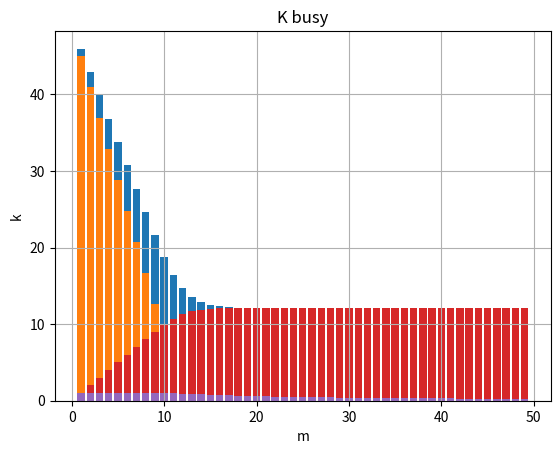

Source code (Python):
import matplotlib.pyplot as plt

R = [1, 8, 11, 9]
G = [1, 5, 8, 6]
B = [3, 7, 11, 8]
RGB = [5, 20, 30, 23]

n = G[1] + B[1] + R[2] + B[2] + R[3] + G[3]
Tc = RGB[1] + RGB[2] + RGB[3]
Ts = R[1] + G[2] + B[3]

l = 1 / Tc      # интенсивность потока заявок
m = 1 / Ts      # интенсивность потока обслуживания
p = l / m

print(f"n = {n}")
print(f"Tc = {Tc}")
print(f"Ts = {Ts}")

A = [1]
P0 = 1

Mstay = []
Mwait = []
Pwait = []
Mbusy = []
Kbusy = []


def FMstay(x):
    res = 0
    for i in range(n + 1):
        res += i * A[i]
    res *= P0
    return res


def FMwait(x):
    res = 0
    for j in range(x + 1, n + 1):
        res += (j - x) * A[j]
    res *= P0
    return res


def FPwait(x):
    res = 0
    for j in range(x + 1, n + 1):
        res += A[j]
    res *= P0
    return res


def FMbusy(x):
    res = 0
    for i in range(x + 1):
        res += i * A[i]
    for j in range(x + 1, n + 1):
        res += x * A[j]
    res *= P0
    return res


def FKbusy(x):
    return FMbusy(x) / x


for M in range(1, n + 1):
    A = [1]
    sm = 1
    for i in range(1, M + 1):
        A.append(A[-1] * p * (n - i + 1) / i)
        sm += A[-1]
    for j in range(M + 1, n + 1):
        A.append(A[-1] * p * (n - j + 1) / M)
        sm += A[-1]
    P0 = 1 / sm
    Mstay.append(FMstay(M))
    Mwait.append(FMwait(M))
    Pwait.append(FPwait(M))
    Mbusy.append(FMbusy(M))
    Kbusy.append(FKbusy(M))

# Матожидание простаивающих и матожидание ожидающих станков
# x = [i for i in range(1, n + 1)]
# plt.title(f"M stay")  # заголовок
# plt.xlabel("m")  # ось абсцисс
# plt.ylabel("M")  # ось ординат
# plt.grid()  # включение отображение сетки
# plt.plot(x, Mstay, label = f"Mstay")
# plt.plot(x, Mwait, label = f"Mwait")
# plt.legend()
# plt.show()


x = [i for i in range(1, n + 1)]
y = Mstay
plt.title(f"M stay")  # заголовок
plt.xlabel("m")  # ось абсцисс
plt.ylabel("M")  # ось ординат
plt.grid()  # включение отображение сетки
plt.bar(x, y)
plt.show()

y = Mwait
plt.title(f"M wait")  # заголовок
plt.xlabel("m")  # ось абсцисс
plt.ylabel("M")  # ось ординат
plt.grid()  # включение отображение сетки
plt.bar(x, y)
plt.show()

y = Pwait
plt.title(f"P wait")  # заголовок
plt.xlabel("m")  # ось абсцисс
plt.ylabel("P")  # ось ординат
plt.grid()  # включение отображение сетки
plt.bar(x, y)
plt.show()

y = Mbusy
plt.title(f"M busy")  # заголовок
plt.xlabel("m")  # ось абсцисс
plt.ylabel("M")  # ось ординат
plt.grid()  # включение отображение сетки
plt.bar(x, y)
plt.show()

y = Kbusy
plt.title(f"K busy")  # заголовок
plt.xlabel("m")  # ось абсцисс
plt.ylabel("k")  # ось ординат
plt.grid()  # включение отображение сетки
plt.bar(x, y)
plt.show()